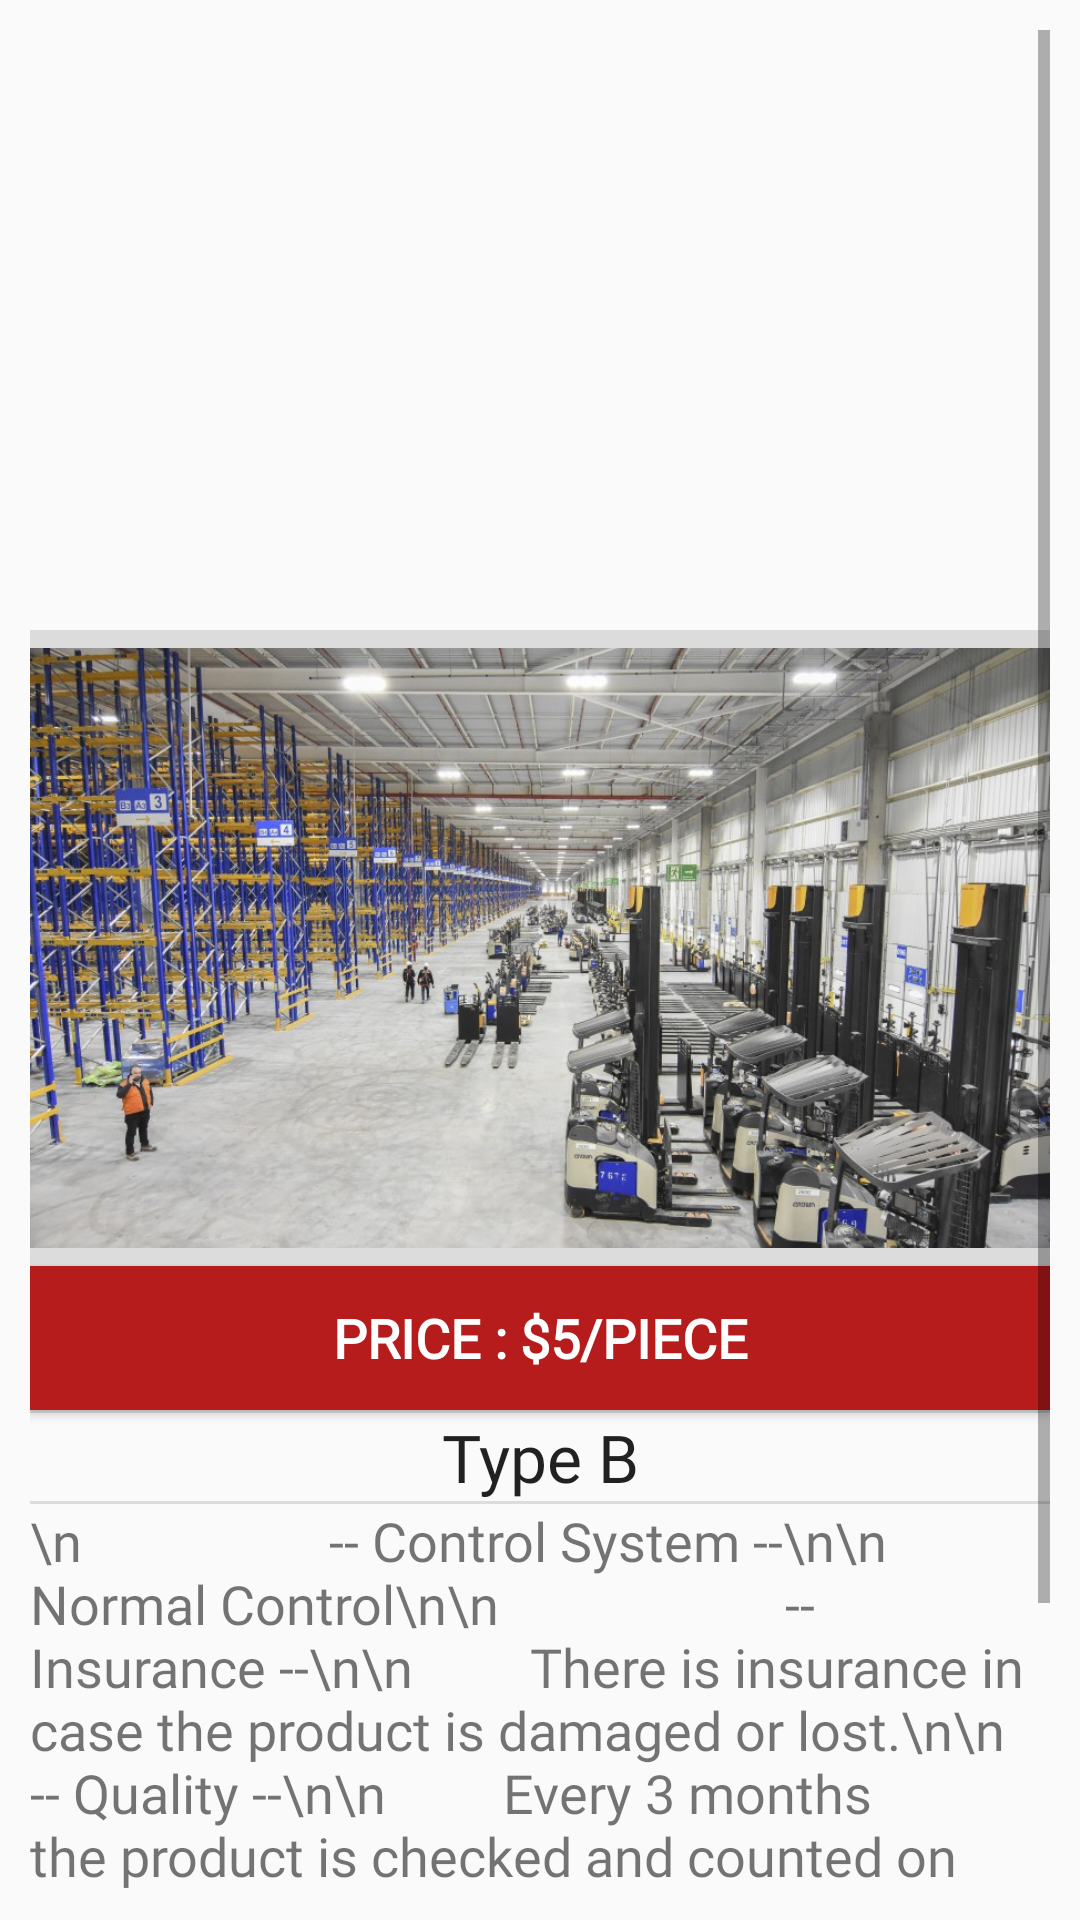

Produce the Android XML layout that renders to this screen, including the resource entries it uses.
<!-- AndroidManifest.xml: application theme AppTheme -->
<!-- res/layout/activity_main12.xml -->
<?xml version="1.0" encoding="utf-8"?>
<ScrollView xmlns:android="http://schemas.android.com/apk/res/android"
    android:layout_width="fill_parent"
    android:layout_height="wrap_content"
    android:orientation="vertical"
    android:padding="10dp"
    android:fillViewport="false">

    <LinearLayout
        android:layout_width="match_parent"
        android:layout_height="wrap_content"
        android:orientation="vertical">

        <ImageView
            android:id="@+id/imageView"
            android:layout_width="wrap_content"
            android:layout_height="200dp"
            android:scaleType="centerCrop"
            android:src="@drawable/whb2" />

        <View
            android:id="@+id/divider8"
            android:layout_width="match_parent"
            android:layout_height="5dp"
            android:background="?android:attr/listDivider" />

        <View
            android:id="@+id/divider5"
            android:layout_width="match_parent"
            android:layout_height="1dp"
            android:background="?android:attr/listDivider" />

        <ImageView
            android:id="@+id/imageView7"
            android:layout_width="match_parent"
            android:layout_height="200dp"
            android:scaleType="centerCrop"
            android:src="@drawable/whb" />

        <View
            android:id="@+id/divider4"
            android:layout_width="match_parent"
            android:layout_height="1dp"
            android:background="?android:attr/listDivider" />

        <View
            android:id="@+id/divider3"
            android:layout_width="match_parent"
            android:layout_height="5dp"
            android:background="?android:attr/listDivider" />

        <Button
            android:id="@+id/button"
            android:layout_width="match_parent"
            android:layout_height="wrap_content"
            android:background="#b71c1c"
            android:fontFamily="@font/librebaskttf"
            android:text="PRICE : $5/PIECE"
            android:textColor="#ffffff"
            android:textSize="18sp"
            android:textStyle="bold" />

        <View
            android:id="@+id/divider2"
            android:layout_width="match_parent"
            android:layout_height="1dp"
            android:background="?android:attr/listDivider" />

        <TextView
            android:id="@+id/textView"
            android:layout_width="match_parent"
            android:layout_height="wrap_content"
            android:fontFamily="@font/librebaskttf"
            android:text="Type B"
            android:textAlignment="center"
            android:textAppearance="?android:attr/textAppearanceLarge" />

        <View
            android:id="@+id/divider6"
            android:layout_width="match_parent"
            android:layout_height="1dp"
            android:background="?android:attr/listDivider" />

        <TextView
            android:id="@+id/textView2"
            android:layout_width="wrap_content"
            android:layout_height="wrap_content"
            android:fontFamily="@font/librebaskttf"
            android:text="\n                   -- Control System --\n\n                      Normal Control\n\n
                     -- Insurance --\n\n
        There is insurance in case the product is damaged or lost.\n\n
                     -- Quality --\n\n
        Every 3 months the product is checked and counted on to keep track and monitor neatly. We ensure that the products our customers receive are good quality.\n\n
                   -- Temperature --\n\n
        There is a system that makes sure the products are kept at the proper temperature.\n
"
            android:textAlignment="viewStart"
            android:textAppearance="?android:attr/textAppearanceSmall"
            android:textSize="18sp" />
    </LinearLayout>
</ScrollView>
<!-- resources referenced by this layout -->
<resources>
  <!-- drawable whb: jpeg bitmap (drawable, 204174 bytes) -->
  <style name="AppTheme" parent="Theme.AppCompat.Light.NoActionBar">
          
          <item name="colorPrimary">@color/colorPrimary</item>
          <item name="colorPrimaryDark">@color/colorPrimaryDark</item>
          <item name="colorAccent">@color/colorAccent</item>
      </style>
  <color name="colorPrimary">#424242</color>
  <color name="colorPrimaryDark">#b71c1c</color>
  <color name="colorAccent">#424242</color>
</resources>
